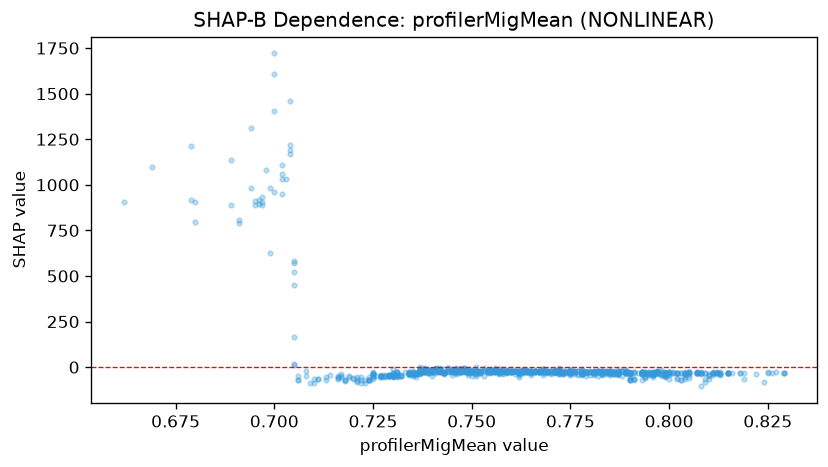

The table this chart was drawn from, first rows:
feature_value, shap_value
0.662, 904
0.68, 797.8
0.68, 906.1
0.763, -14.13
0.778, -16.12
0.791, -66.13
0.791, -62.85
0.791, -71.95
0.787, -13.29
0.79, -70.36
0.809, -62.85
0.803, -70.36
0.803, -70.49
0.809, -80.55
0.819, -67.44
0.81, -67.21
0.79, -70.58
0.79, -70.36
0.768, -11.68
0.756, -13.12
0.757, -7.638
0.757, -9.845
0.748, -9.97
0.748, -5.924
0.741, -13.12
0.741, -10.29
0.741, -10.29
0.748, -13.02
0.737, -21.4
0.737, -9.97
0.737, -11.8
0.737, -13.45
0.738, -8.663
0.738, -5.609
0.741, -10.58
0.741, -10.29
0.749, -9.442
0.742, -5.924
0.742, -9.97
0.758, -11.68
0.76, -9.925
0.753, -5.924
0.804, -66
0.79, -63.08
0.775, -11.95
0.768, -9.066
0.768, -14.83
0.778, -11.48
0.744, -5.609
0.725, -25.54
0.72, -59.61
0.73, -33.35
0.73, -33.66
0.733, -24.57
0.737, -21.18
0.743, -9.442
0.74, -13.4
0.746, -9.97
0.741, -7.288
0.741, -7.987
... 904 more rows
